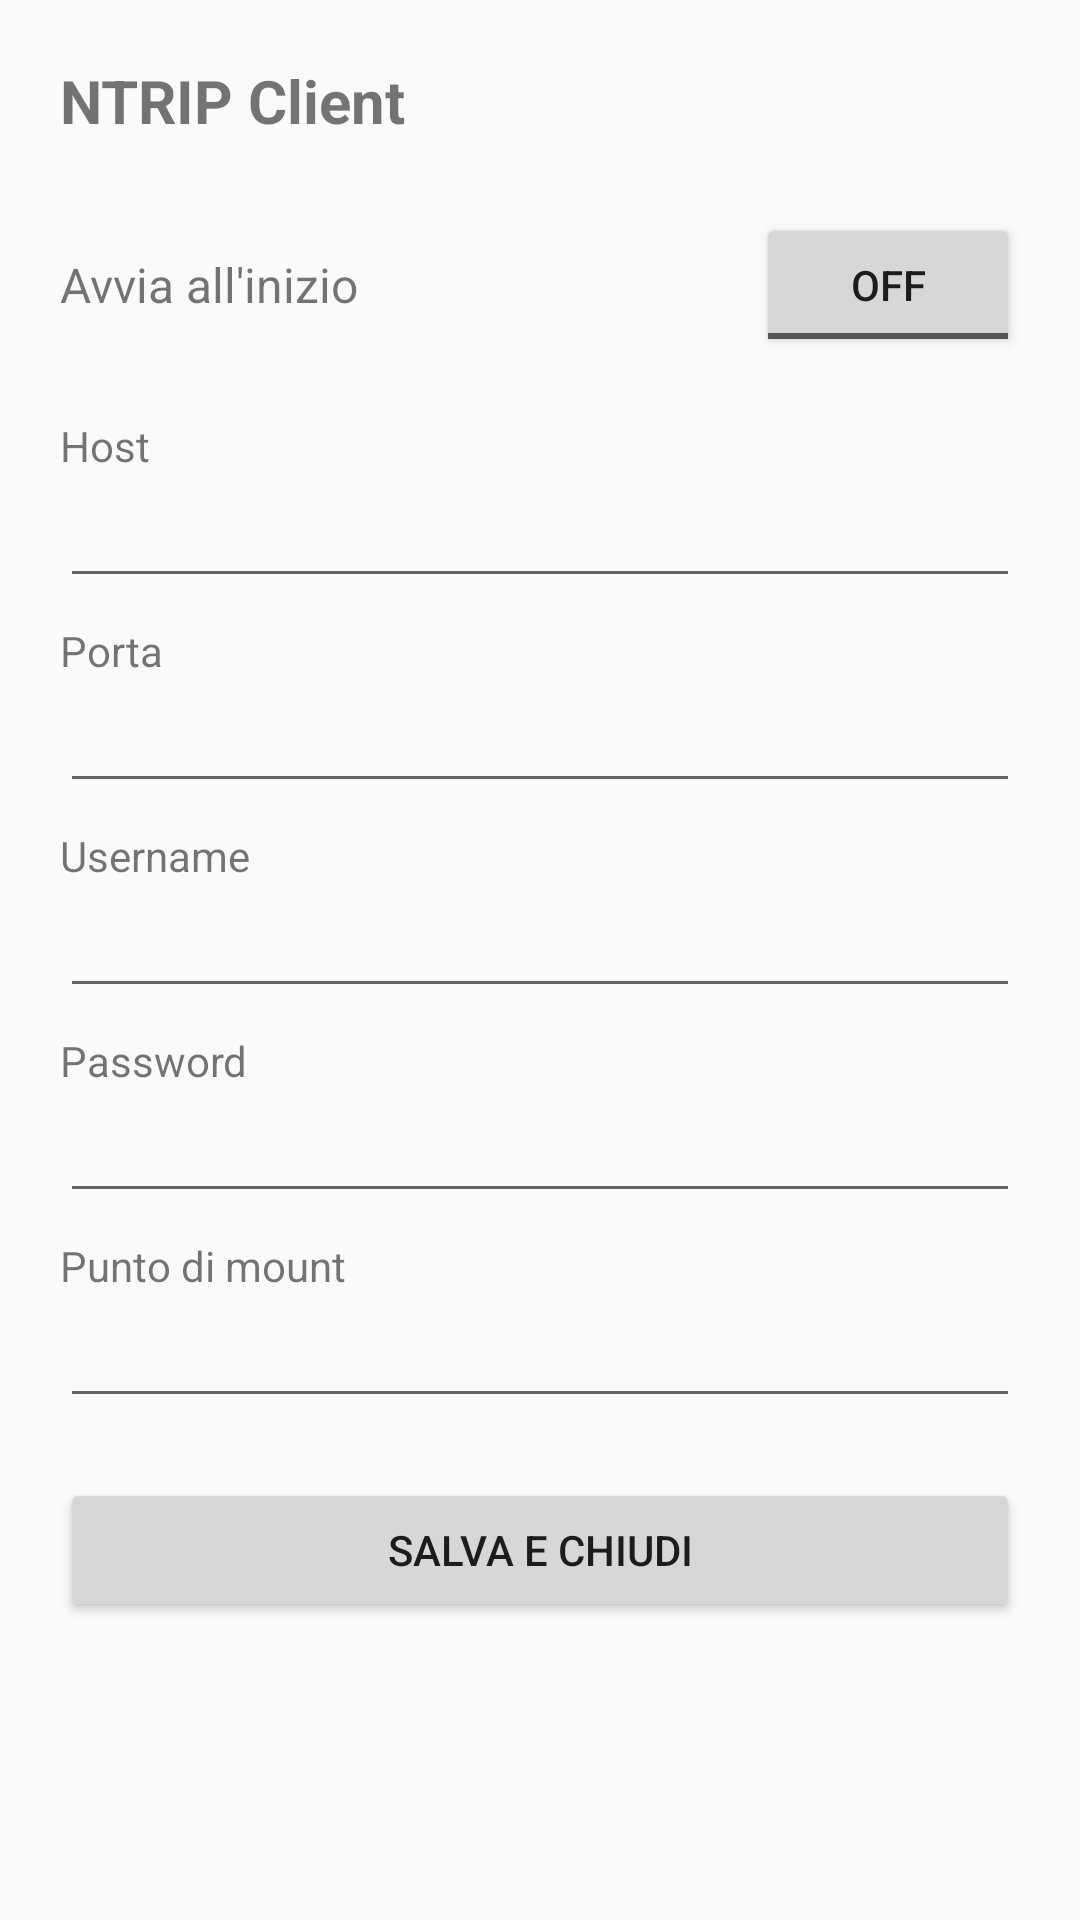

This screen was rendered from an Android layout file. Write that file and the resources it references.
<!-- AndroidManifest.xml: application theme Theme.DevssDashboard -->
<!-- res/layout/settings.xml -->
<?xml version="1.0" encoding="utf-8"?>
<ScrollView xmlns:android="http://schemas.android.com/apk/res/android"
    android:layout_width="match_parent"
    android:layout_height="wrap_content"
    android:fillViewport="true">

    <LinearLayout
        android:layout_width="match_parent"
        android:layout_height="wrap_content"
        android:orientation="vertical"
        android:padding="20dp">

        
        <TextView
            android:layout_width="match_parent"
            android:layout_height="wrap_content"
            android:layout_marginBottom="16dp"
            android:text="NTRIP Client"
            android:textSize="20sp"
            android:textStyle="bold" />

        
        <LinearLayout
            android:layout_width="match_parent"
            android:layout_height="wrap_content"
            android:gravity="center_vertical"
            android:orientation="horizontal"
            android:paddingVertical="8dp">

            <TextView
                android:layout_width="0dp"
                android:layout_height="wrap_content"
                android:layout_weight="1"
                android:text="Avvia all'inizio"
                android:textSize="16sp" />

            <ToggleButton
                android:id="@+id/onStartNtripClient"
                android:layout_width="wrap_content"
                android:layout_height="wrap_content" />
        </LinearLayout>

        
        <TextView
            android:layout_width="match_parent"
            android:layout_height="wrap_content"
            android:layout_marginTop="12dp"
            android:text="Host"
            android:textSize="14sp" />

        <EditText
            android:id="@+id/ntripclient_host"
            android:layout_width="match_parent"
            android:layout_height="wrap_content"
            android:inputType="textUri" />

        
        <TextView
            android:layout_width="match_parent"
            android:layout_height="wrap_content"
            android:layout_marginTop="8dp"
            android:text="Porta"
            android:textSize="14sp" />

        <EditText
            android:id="@+id/ntripclient_port"
            android:layout_width="match_parent"
            android:layout_height="wrap_content"
            android:inputType="number" />

        
        <TextView
            android:layout_width="match_parent"
            android:layout_height="wrap_content"
            android:layout_marginTop="8dp"
            android:text="Username"
            android:textSize="14sp" />

        <EditText
            android:id="@+id/ntripclient_username"
            android:layout_width="match_parent"
            android:layout_height="wrap_content"
            android:inputType="text" />

        
        <TextView
            android:layout_width="match_parent"
            android:layout_height="wrap_content"
            android:layout_marginTop="8dp"
            android:text="Password"
            android:textSize="14sp" />

        <EditText
            android:id="@+id/ntripclient_password"
            android:layout_width="match_parent"
            android:layout_height="wrap_content"
            android:inputType="textPassword" />

        
        <TextView
            android:layout_width="match_parent"
            android:layout_height="wrap_content"
            android:layout_marginTop="8dp"
            android:text="Punto di mount"
            android:textSize="14sp" />

        <EditText
            android:id="@+id/ntripclient_mountpoint"
            android:layout_width="match_parent"
            android:layout_height="wrap_content"
            android:inputType="text" />

        
        <Button
            android:id="@+id/btnSave"
            android:layout_width="match_parent"
            android:layout_height="wrap_content"
            android:layout_marginTop="20dp"
            android:text="Salva e chiudi" />

    </LinearLayout>
</ScrollView>
<!-- resources referenced by this layout -->
<resources>
  <style name="Theme.DevssDashboard" parent="Theme.AppCompat.DayNight.NoActionBar" />
</resources>
